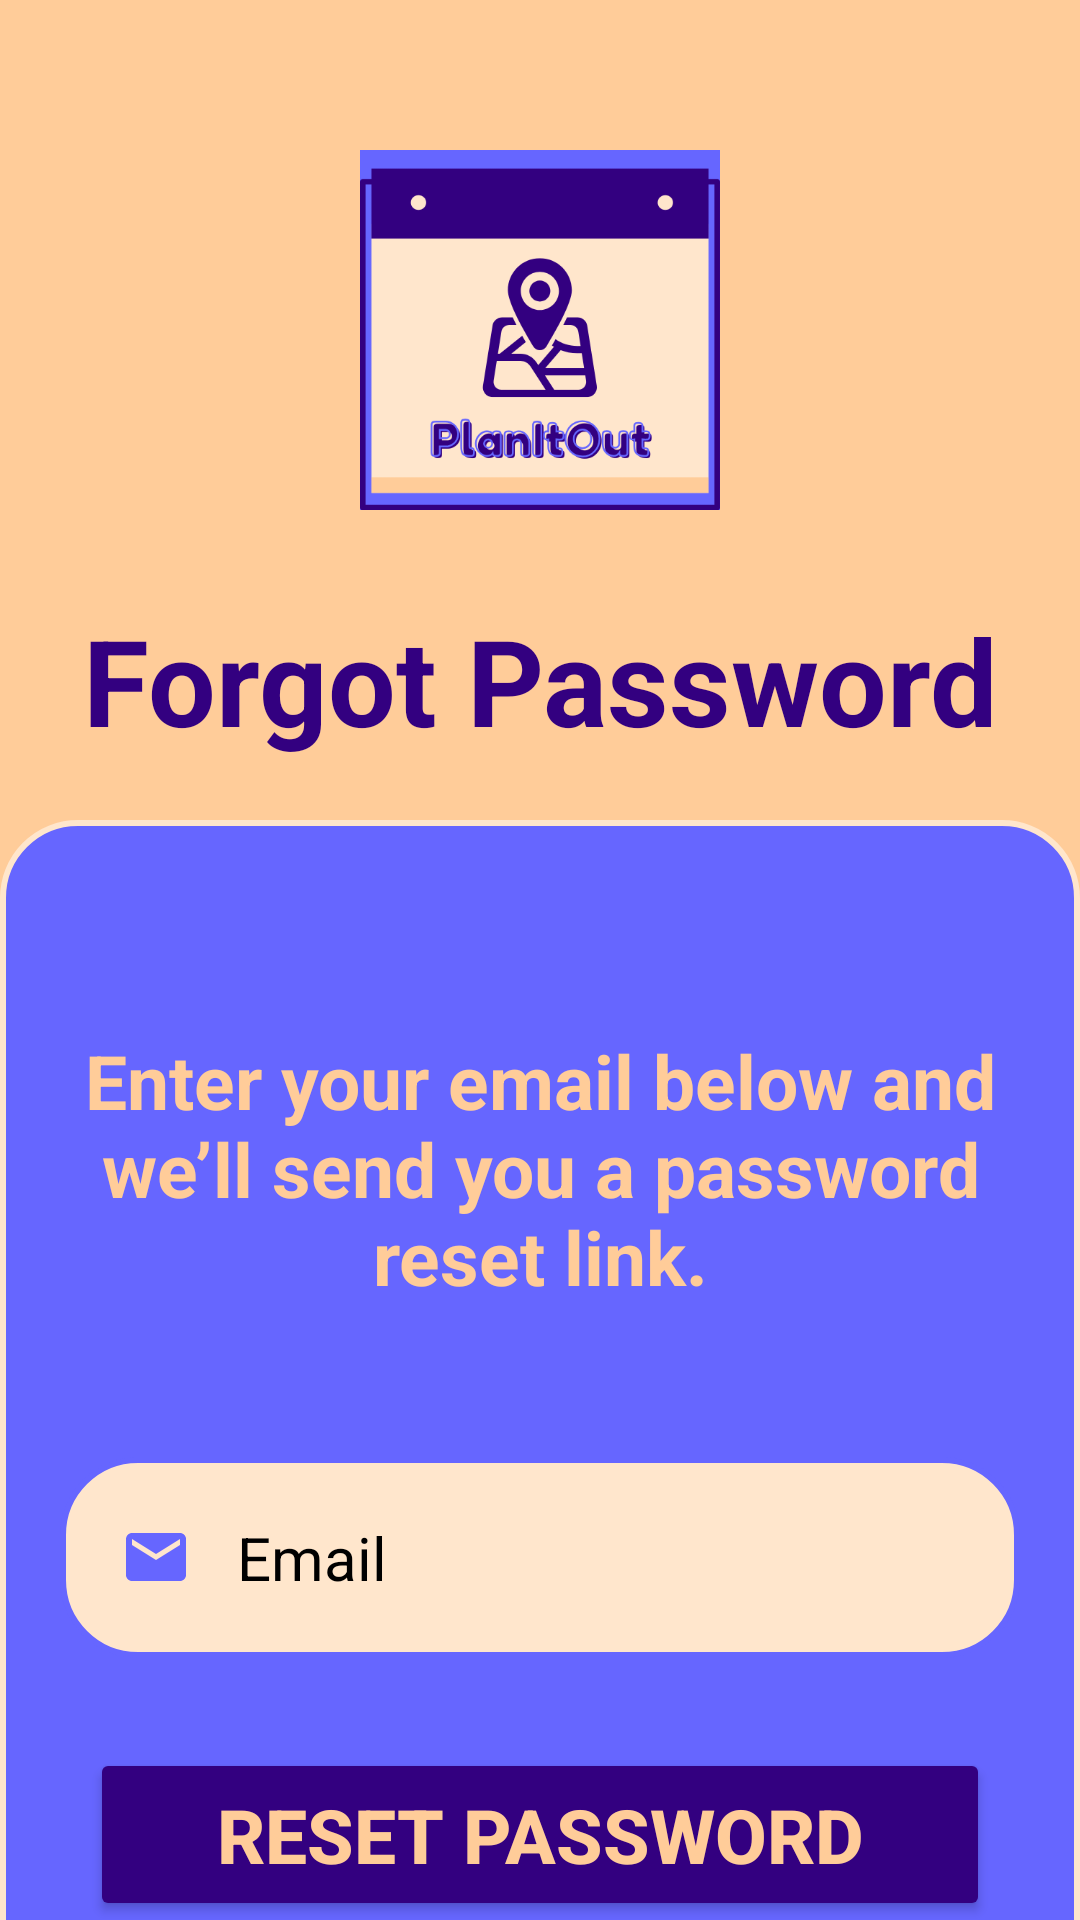

Here is an Android app screen rendered from its layout file. Give the layout XML and the strings, colors and styles it references.
<!-- AndroidManifest.xml: application theme Theme.PlanItOut -->
<!-- res/layout/activity_forgot_password.xml -->
<?xml version="1.0" encoding="utf-8"?>
<LinearLayout xmlns:android="http://schemas.android.com/apk/res/android"
    xmlns:app="http://schemas.android.com/apk/res-auto"
    xmlns:tools="http://schemas.android.com/tools"
    android:id="@+id/main"
    android:layout_width="match_parent"
    android:layout_height="match_parent"
    android:background="@color/tan"
    android:gravity="top"
    android:orientation="vertical"
    tools:context=".activities.ForgotPasswordActivity">

    <ImageView
        android:layout_width="120dp"
        android:layout_height="120dp"
        android:layout_marginTop="50dp"
        android:layout_marginBottom="10dp"
        android:contentDescription="logo"
        android:scaleType="centerCrop"
        android:src="@drawable/planitout_logo2"
        android:layout_gravity="center"
        />

    <TextView
        android:layout_width="match_parent"
        android:layout_height="wrap_content"
        android:text="Forgot Password"
        android:layout_margin="20dp"
        android:textAlignment="center"
        android:textStyle="bold"
        android:textSize="40sp"
        android:textColor="@color/purpleDark"
        />

    <androidx.cardview.widget.CardView
        android:id="@+id/loginCard"
        android:layout_width="match_parent"
        android:layout_height="wrap_content"
        app:cardCornerRadius="30dp"
        app:cardElevation="300dp" />

    <LinearLayout
        android:layout_width="match_parent"
        android:layout_height="900dp"
        android:layout_gravity="center_horizontal"
        android:background="@drawable/tan_border"
        android:orientation="vertical"
        >

        <TextView
            android:layout_width="match_parent"
            android:layout_height="wrap_content"
            android:text="Enter your email below and we’ll send you a password reset link."
            android:fontFamily=""
            android:layout_marginTop="60dp"
            android:textAlignment="center"
            android:textColor="@color/tan"
            android:textSize="25sp"
            android:textStyle="bold"
            android:padding="10dp"
            />

        <EditText
            android:id="@+id/forgotPasswordEmail"
            android:layout_width="match_parent"
            android:layout_height="wrap_content"
            android:layout_marginTop="40dp"
            android:background="@drawable/purple_border"
            android:drawableLeft="@drawable/baseline_email_24"
            android:drawablePadding="15dp"
            android:hint="Email"
            android:padding="20dp"
            android:layout_marginStart="20dp"
            android:layout_marginEnd="20dp"
            android:textColor="@color/black"
            android:textColorHint="@color/black"
            android:textSize="20sp" />

        <Button
            android:id="@+id/forgotPasswordButton"
            android:layout_width="300dp"
            android:layout_height="wrap_content"
            android:layout_gravity="center_horizontal"
            android:layout_marginTop="30dp"
            android:backgroundTint="@color/purpleDark"
            android:padding="12dp"
            android:text="RESET PASSWORD"
            android:textSize="25sp"
            android:textStyle="bold"
            android:textColor="@color/tan"
            />

        <Button
            android:id="@+id/backButton"
            android:layout_width="300dp"
            android:layout_height="wrap_content"
            android:layout_gravity="center"
            android:layout_marginTop="10dp"
            android:padding="12dp"
            android:text="BACK"
            android:backgroundTint="@color/purpleLight"
            android:textColor="@color/purpleDark"
            android:textSize="25sp"
            android:textStyle="bold"
            />
    </LinearLayout>
</LinearLayout>
<!-- resources referenced by this layout -->
<resources>
  <color name="black">#FF000000</color>
  <color name="purpleDark">#330080</color>
  <color name="purpleLight">#ccccff</color>
  <color name="tan">#ffcc99</color>
  <!-- drawable baseline_email_24 (drawable) -->
  <vector xmlns:android="http://schemas.android.com/apk/res/android" android:height="24dp" android:tint="#6666FF" android:viewportHeight="24" android:viewportWidth="24" android:width="24dp">
        
      <path android:fillColor="@android:color/white" android:pathData="M20,4L4,4c-1.1,0 -1.99,0.9 -1.99,2L2,18c0,1.1 0.9,2 2,2h16c1.1,0 2,-0.9 2,-2L22,6c0,-1.1 -0.9,-2 -2,-2zM20,8l-8,5 -8,-5L4,6l8,5 8,-5v2z"/>
      
  </vector>
  <!-- drawable planitout_logo2: png bitmap (drawable, 30740 bytes) -->
  <!-- drawable purple_border (drawable) -->
  <?xml version="1.0" encoding="utf-8"?>
  <shape xmlns:android="http://schemas.android.com/apk/res/android"
      android:shape= "rectangle">
  
      <stroke
          android:width="2dp"
          android:color="@color/purpleMain"
          />
  
      <solid
          android:color="@color/tanLight"
          />
  
      <corners
          android:radius="25dp" />
  
  </shape>
  <!-- drawable tan_border (drawable) -->
  <?xml version="1.0" encoding="utf-8"?>
  <shape xmlns:android="http://schemas.android.com/apk/res/android"
      android:shape= "rectangle">
  
      <stroke
          android:width="2dp"
          android:color="@color/tanLight"
          />
  
      <solid
          android:color="@color/purpleMain"
          />
  
      <corners
          android:radius="25dp" />
  
  </shape>
  <style name="Theme.PlanItOut" parent="Base.Theme.PlanItOut" />
  <color name="purpleMain">#6666ff</color>
  <color name="tanLight">#FFE6CC</color>
  <style name="Base.Theme.PlanItOut" parent="Theme.Material3.DayNight.NoActionBar">
          
          <item name="colorPrimary">@color/purpleMain</item>
          <item name="colorPrimaryVariant">@color/purpleMain</item>
          <item name="colorOnPrimary">@color/tanLight</item>
          <item name="android:statusBarColor">@color/purpleDark</item>
      </style>
</resources>
